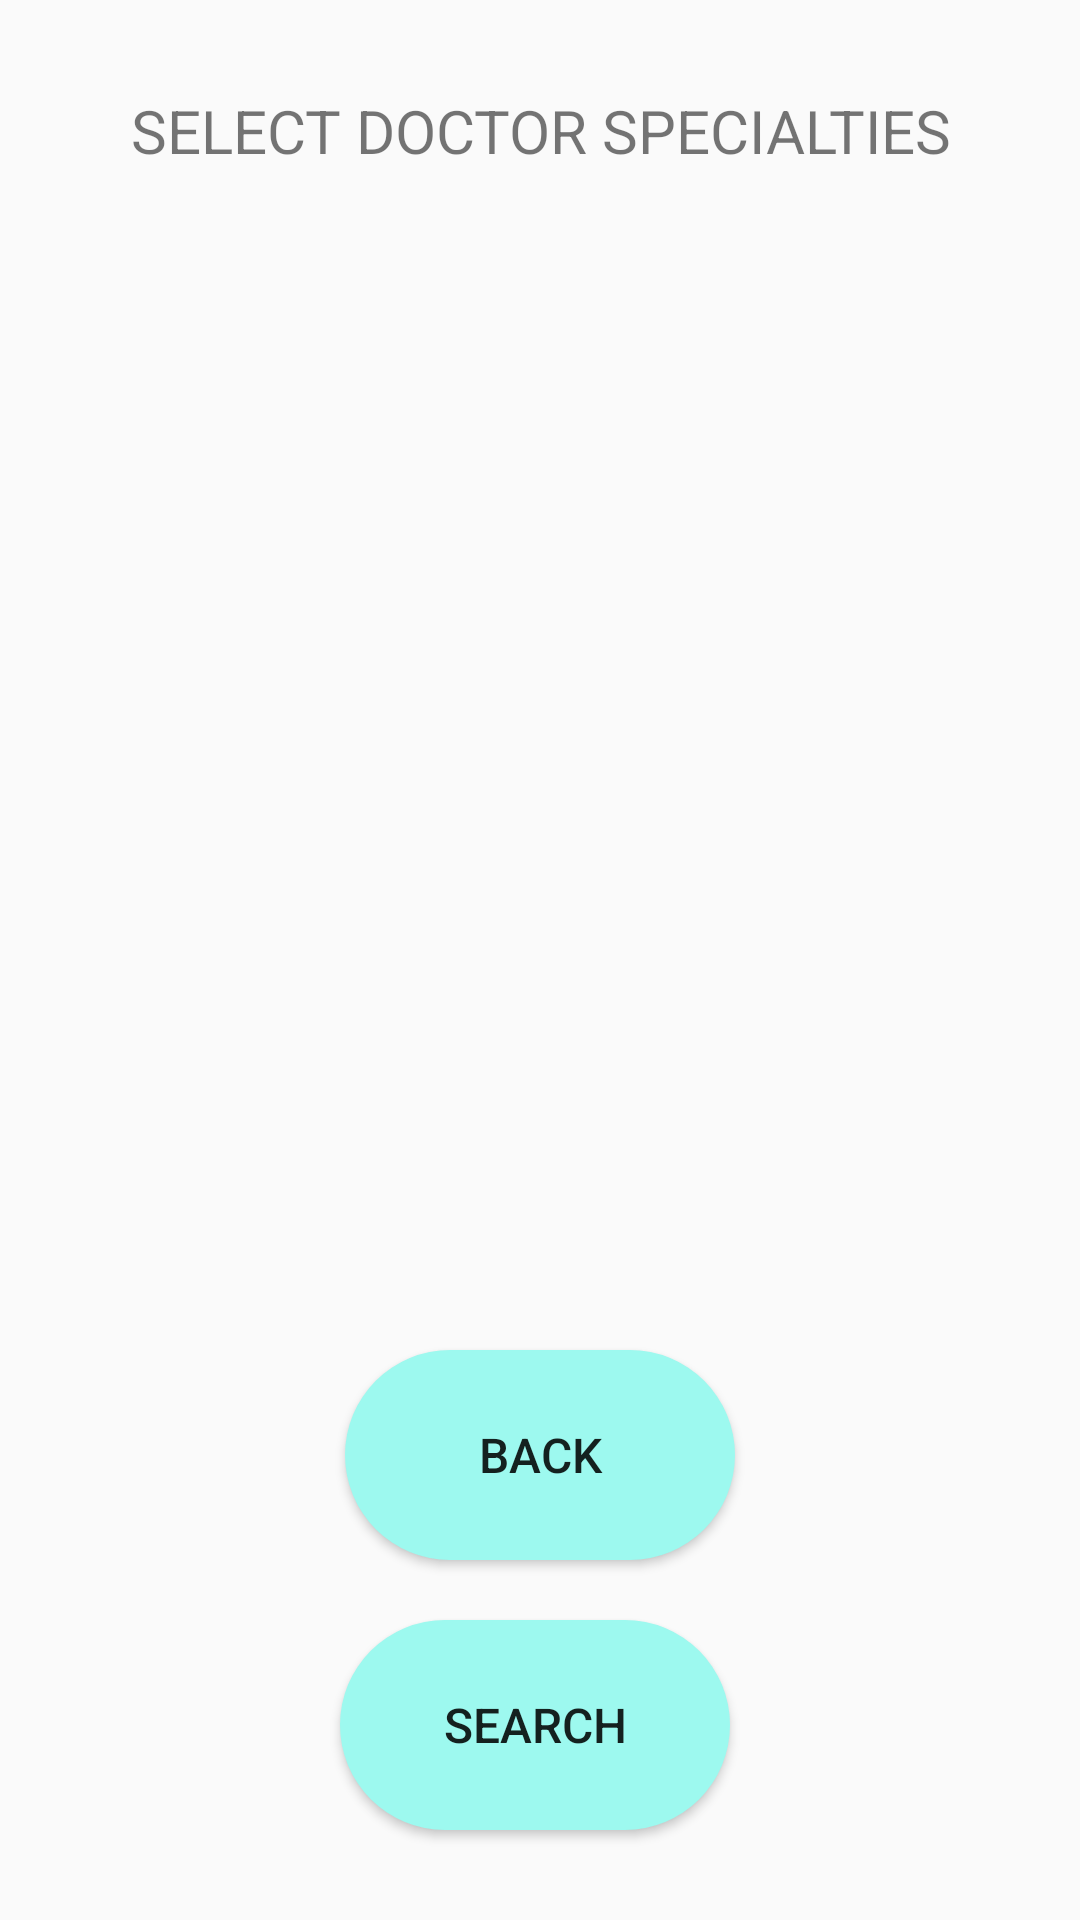

Here is an Android app screen rendered from its layout file. Give the layout XML and the strings, colors and styles it references.
<!-- AndroidManifest.xml: application theme Theme.MediHub -->
<!-- res/layout/activity_search_appointments.xml -->
<?xml version="1.0" encoding="utf-8"?>
<androidx.constraintlayout.widget.ConstraintLayout xmlns:android="http://schemas.android.com/apk/res/android"
    xmlns:app="http://schemas.android.com/apk/res-auto"
    xmlns:tools="http://schemas.android.com/tools"
    android:layout_width="match_parent"
    android:layout_height="match_parent"
    tools:context=".activities.patient.SearchAppointmentsActivity">

    <LinearLayout
        android:id="@+id/specialtyLayout"
        android:layout_width="match_parent"
        android:layout_height="match_parent"
        android:layout_marginTop="30dp"
        android:gravity="center_horizontal"
        android:orientation="vertical"
        app:layout_constraintEnd_toEndOf="parent"
        app:layout_constraintStart_toStartOf="parent">

        <TextView
            android:id="@+id/selectSpecialty"
            android:layout_width="match_parent"
            android:layout_height="wrap_content"
            android:gravity="center"
            android:text="SELECT DOCTOR SPECIALTIES"
            android:textSize="20sp" />

        <RadioGroup
            android:id="@+id/specialtiesRadioGroup"
            android:layout_width="match_parent"
            android:layout_height="match_parent" />

    </LinearLayout>

    <Button
        android:id="@+id/searchButton"
        android:layout_width="130dp"
        android:layout_height="70dp"
        android:layout_marginStart="162dp"
        android:layout_marginTop="30dp"
        android:layout_marginEnd="162dp"
        android:layout_marginBottom="30dp"
        android:background="@drawable/round_corner_blue"
        android:text="Search"
        android:textSize="16sp"
        app:layout_constraintBottom_toBottomOf="parent"
        app:layout_constraintEnd_toEndOf="parent"
        app:layout_constraintHorizontal_bias="0.518"
        app:layout_constraintStart_toStartOf="parent" />

    <Button
        android:id="@+id/backButton"
        android:layout_width="130dp"
        android:layout_height="70dp"
        android:layout_marginBottom="20dp"
        android:background="@drawable/round_corner_blue"
        android:text="Back"
        android:textSize="16sp"
        app:layout_constraintBottom_toTopOf="@+id/searchButton"
        app:layout_constraintEnd_toEndOf="parent"
        app:layout_constraintStart_toStartOf="parent" />

</androidx.constraintlayout.widget.ConstraintLayout>
<!-- resources referenced by this layout -->
<resources>
  <!-- drawable round_corner_blue (drawable) -->
  <?xml version="1.0" encoding="utf-8"?>
  <shape xmlns:android="http://schemas.android.com/apk/res/android"
      android:shape="rectangle">
      <solid android:color="#9DF9EF"/>
      <corners android:radius="50dp"/>
  </shape>
  <style name="Theme.MediHub" parent="Base.Theme.MediHub" />
  <style name="Base.Theme.MediHub" parent="Theme.AppCompat.Light.DarkActionBar">
          
          
      </style>
</resources>
